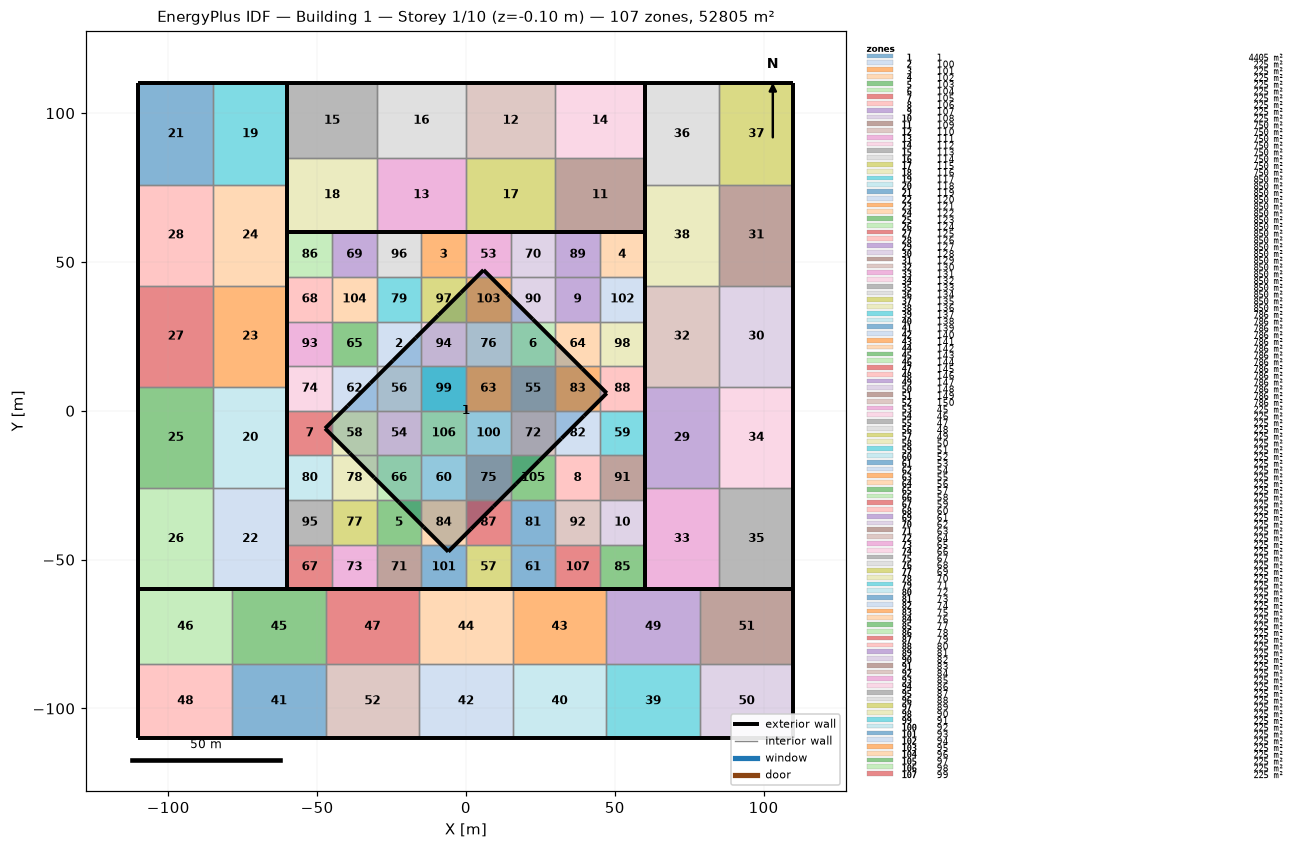
=== STOREY PLAN SPEC (per zone: floor XY polygon, exterior-wall plan segments, windows/doors) ===
zone 1: 1  (4405.4 m²)
  floor: (5.93, 47.31) (14.20, 39.03) (22.48, 30.75) (30.75, 22.48) (39.03, 14.20) (47.31, 5.93) (39.70, -1.68) (32.10, -9.28) (24.49, -16.89) (16.89, -24.49) (9.28, -32.10) (1.68, -39.70) (-5.93, -47.31) (-14.20, -39.03) (-22.48, -30.75) (-30.75, -22.48) (-39.03, -14.20) (-47.31, -5.93) (-39.70, 1.68) (-32.10, 9.28) (-24.49, 16.89) (-16.89, 24.49) (-9.28, 32.10) (-1.68, 39.70)
  exterior wall: (16.89, -24.49) – (24.49, -16.89)  [10.8 m]
  exterior wall: (9.28, -32.10) – (16.89, -24.49)  [10.8 m]
  exterior wall: (1.68, -39.70) – (9.28, -32.10)  [10.8 m]
  exterior wall: (-5.93, -47.31) – (1.68, -39.70)  [10.8 m]
  exterior wall: (-14.20, -39.03) – (-5.93, -47.31)  [11.7 m]
  exterior wall: (-22.48, -30.75) – (-14.20, -39.03)  [11.7 m]
  exterior wall: (-30.75, -22.48) – (-22.48, -30.75)  [11.7 m]
  exterior wall: (-39.03, -14.20) – (-30.75, -22.48)  [11.7 m]
  exterior wall: (-47.31, -5.93) – (-39.03, -14.20)  [11.7 m]
  exterior wall: (-39.70, 1.68) – (-47.31, -5.93)  [10.8 m]
  exterior wall: (14.20, 39.03) – (5.93, 47.31)  [11.7 m]
  exterior wall: (-32.10, 9.28) – (-39.70, 1.68)  [10.8 m]
  exterior wall: (-24.49, 16.89) – (-32.10, 9.28)  [10.8 m]
  exterior wall: (-16.89, 24.49) – (-24.49, 16.89)  [10.8 m]
  exterior wall: (-9.28, 32.10) – (-16.89, 24.49)  [10.8 m]
  exterior wall: (-1.68, 39.70) – (-9.28, 32.10)  [10.8 m]
  exterior wall: (5.93, 47.31) – (-1.68, 39.70)  [10.8 m]
  exterior wall: (22.48, 30.75) – (14.20, 39.03)  [11.7 m]
  exterior wall: (30.75, 22.48) – (22.48, 30.75)  [11.7 m]
  exterior wall: (39.03, 14.20) – (30.75, 22.48)  [11.7 m]
  exterior wall: (47.31, 5.93) – (39.03, 14.20)  [11.7 m]
  exterior wall: (39.70, -1.68) – (47.31, 5.93)  [10.8 m]
  exterior wall: (32.10, -9.28) – (39.70, -1.68)  [10.8 m]
  exterior wall: (24.49, -16.89) – (32.10, -9.28)  [10.8 m]
zone 2: 100  (225.0 m²)
  floor: (-30.00, 30.00) (-15.00, 30.00) (-15.00, 15.00) (-30.00, 15.00)
  interior walls: 4
zone 3: 101  (225.0 m²)
  floor: (-15.00, 60.00) (0.00, 60.00) (0.00, 45.00) (-15.00, 45.00)
  exterior wall: (0.00, 60.00) – (-15.00, 60.00)  [15.0 m]
  interior walls: 3
zone 4: 102  (225.0 m²)
  floor: (45.00, 60.00) (60.00, 60.00) (60.00, 45.00) (45.00, 45.00)
  exterior wall: (60.00, 60.00) – (45.00, 60.00)  [15.0 m]
  exterior wall: (60.00, 45.00) – (60.00, 60.00)  [15.0 m]
  interior walls: 2
zone 5: 103  (225.0 m²)
  floor: (-30.00, -30.00) (-15.00, -30.00) (-15.00, -45.00) (-30.00, -45.00)
  interior walls: 4
zone 6: 104  (225.0 m²)
  floor: (15.00, 30.00) (30.00, 30.00) (30.00, 15.00) (15.00, 15.00)
  interior walls: 4
zone 7: 105  (225.0 m²)
  floor: (-60.00, 0.00) (-45.00, 0.00) (-45.00, -15.00) (-60.00, -15.00)
  exterior wall: (-60.00, 0.00) – (-60.00, -15.00)  [15.0 m]
  interior walls: 3
zone 8: 106  (225.0 m²)
  floor: (30.00, -15.00) (45.00, -15.00) (45.00, -30.00) (30.00, -30.00)
  interior walls: 4
zone 9: 107  (225.0 m²)
  floor: (30.00, 45.00) (45.00, 45.00) (45.00, 30.00) (30.00, 30.00)
  interior walls: 4
zone 10: 108  (225.0 m²)
  floor: (45.00, -30.00) (60.00, -30.00) (60.00, -45.00) (45.00, -45.00)
  exterior wall: (60.00, -45.00) – (60.00, -30.00)  [15.0 m]
  interior walls: 3
zone 11: 109  (750.0 m²)
  floor: (30.00, 85.00) (60.00, 85.00) (60.00, 60.00) (30.00, 60.00)
  exterior wall: (60.00, 60.00) – (60.00, 85.00)  [25.0 m]
  exterior wall: (30.00, 60.00) – (60.00, 60.00)  [30.0 m]
  interior walls: 2
zone 12: 110  (750.0 m²)
  floor: (0.00, 110.00) (30.00, 110.00) (30.00, 85.00) (0.00, 85.00)
  exterior wall: (30.00, 110.00) – (0.00, 110.00)  [30.0 m]
  interior walls: 3
zone 13: 111  (750.0 m²)
  floor: (-30.00, 85.00) (0.00, 85.00) (0.00, 60.00) (-30.00, 60.00)
  exterior wall: (-30.00, 60.00) – (0.00, 60.00)  [30.0 m]
  interior walls: 3
zone 14: 112  (750.0 m²)
  floor: (30.00, 110.00) (60.00, 110.00) (60.00, 85.00) (30.00, 85.00)
  exterior wall: (60.00, 110.00) – (30.00, 110.00)  [30.0 m]
  exterior wall: (60.00, 85.00) – (60.00, 110.00)  [25.0 m]
  interior walls: 2
zone 15: 113  (750.0 m²)
  floor: (-60.00, 110.00) (-30.00, 110.00) (-30.00, 85.00) (-60.00, 85.00)
  exterior wall: (-30.00, 110.00) – (-60.00, 110.00)  [30.0 m]
  exterior wall: (-60.00, 110.00) – (-60.00, 85.00)  [25.0 m]
  interior walls: 2
zone 16: 114  (750.0 m²)
  floor: (-30.00, 110.00) (0.00, 110.00) (0.00, 85.00) (-30.00, 85.00)
  exterior wall: (0.00, 110.00) – (-30.00, 110.00)  [30.0 m]
  interior walls: 3
zone 17: 115  (750.0 m²)
  floor: (0.00, 85.00) (30.00, 85.00) (30.00, 60.00) (0.00, 60.00)
  exterior wall: (0.00, 60.00) – (30.00, 60.00)  [30.0 m]
  interior walls: 3
zone 18: 116  (750.0 m²)
  floor: (-60.00, 85.00) (-30.00, 85.00) (-30.00, 60.00) (-60.00, 60.00)
  exterior wall: (-60.00, 60.00) – (-30.00, 60.00)  [30.0 m]
  exterior wall: (-60.00, 85.00) – (-60.00, 60.00)  [25.0 m]
  interior walls: 2
zone 19: 117  (850.0 m²)
  floor: (-85.00, 110.00) (-60.00, 110.00) (-60.00, 76.00) (-85.00, 76.00)
  exterior wall: (-60.00, 110.00) – (-85.00, 110.00)  [25.0 m]
  exterior wall: (-60.00, 76.00) – (-60.00, 110.00)  [34.0 m]
  interior walls: 2
zone 20: 118  (850.0 m²)
  floor: (-85.00, 8.00) (-60.00, 8.00) (-60.00, -26.00) (-85.00, -26.00)
  exterior wall: (-60.00, -26.00) – (-60.00, 8.00)  [34.0 m]
  interior walls: 3
zone 21: 119  (850.0 m²)
  floor: (-110.00, 110.00) (-85.00, 110.00) (-85.00, 76.00) (-110.00, 76.00)
  exterior wall: (-85.00, 110.00) – (-110.00, 110.00)  [25.0 m]
  exterior wall: (-110.00, 110.00) – (-110.00, 76.00)  [34.0 m]
  interior walls: 2
zone 22: 120  (850.0 m²)
  floor: (-85.00, -26.00) (-60.00, -26.00) (-60.00, -60.00) (-85.00, -60.00)
  exterior wall: (-60.00, -60.00) – (-60.00, -26.00)  [34.0 m]
  exterior wall: (-85.00, -60.00) – (-60.00, -60.00)  [25.0 m]
  interior walls: 2
zone 23: 121  (850.0 m²)
  floor: (-85.00, 42.00) (-60.00, 42.00) (-60.00, 8.00) (-85.00, 8.00)
  exterior wall: (-60.00, 8.00) – (-60.00, 42.00)  [34.0 m]
  interior walls: 3
zone 24: 122  (850.0 m²)
  floor: (-85.00, 76.00) (-60.00, 76.00) (-60.00, 42.00) (-85.00, 42.00)
  exterior wall: (-60.00, 42.00) – (-60.00, 76.00)  [34.0 m]
  interior walls: 3
zone 25: 123  (850.0 m²)
  floor: (-110.00, 8.00) (-85.00, 8.00) (-85.00, -26.00) (-110.00, -26.00)
  exterior wall: (-110.00, 8.00) – (-110.00, -26.00)  [34.0 m]
  interior walls: 3
zone 26: 124  (850.0 m²)
  floor: (-110.00, -26.00) (-85.00, -26.00) (-85.00, -60.00) (-110.00, -60.00)
  exterior wall: (-110.00, -60.00) – (-85.00, -60.00)  [25.0 m]
  exterior wall: (-110.00, -26.00) – (-110.00, -60.00)  [34.0 m]
  interior walls: 2
zone 27: 125  (850.0 m²)
  floor: (-110.00, 42.00) (-85.00, 42.00) (-85.00, 8.00) (-110.00, 8.00)
  exterior wall: (-110.00, 42.00) – (-110.00, 8.00)  [34.0 m]
  interior walls: 3
zone 28: 126  (850.0 m²)
  floor: (-110.00, 76.00) (-85.00, 76.00) (-85.00, 42.00) (-110.00, 42.00)
  exterior wall: (-110.00, 76.00) – (-110.00, 42.00)  [34.0 m]
  interior walls: 3
zone 29: 127  (850.0 m²)
  floor: (60.00, 8.00) (85.00, 8.00) (85.00, -26.00) (60.00, -26.00)
  exterior wall: (60.00, 8.00) – (60.00, -26.00)  [34.0 m]
  interior walls: 3
zone 30: 128  (850.0 m²)
  floor: (85.00, 42.00) (110.00, 42.00) (110.00, 8.00) (85.00, 8.00)
  exterior wall: (110.00, 8.00) – (110.00, 42.00)  [34.0 m]
  interior walls: 3
zone 31: 129  (850.0 m²)
  floor: (85.00, 76.00) (110.00, 76.00) (110.00, 42.00) (85.00, 42.00)
  exterior wall: (110.00, 42.00) – (110.00, 76.00)  [34.0 m]
  interior walls: 3
zone 32: 130  (850.0 m²)
  floor: (60.00, 42.00) (85.00, 42.00) (85.00, 8.00) (60.00, 8.00)
  exterior wall: (60.00, 42.00) – (60.00, 8.00)  [34.0 m]
  interior walls: 3
zone 33: 131  (850.0 m²)
  floor: (60.00, -26.00) (85.00, -26.00) (85.00, -60.00) (60.00, -60.00)
  exterior wall: (60.00, -60.00) – (85.00, -60.00)  [25.0 m]
  exterior wall: (60.00, -26.00) – (60.00, -60.00)  [34.0 m]
  interior walls: 2
zone 34: 132  (850.0 m²)
  floor: (85.00, 8.00) (110.00, 8.00) (110.00, -26.00) (85.00, -26.00)
  exterior wall: (110.00, -26.00) – (110.00, 8.00)  [34.0 m]
  interior walls: 3
zone 35: 133  (850.0 m²)
  floor: (85.00, -26.00) (110.00, -26.00) (110.00, -60.00) (85.00, -60.00)
  exterior wall: (110.00, -60.00) – (110.00, -26.00)  [34.0 m]
  exterior wall: (85.00, -60.00) – (110.00, -60.00)  [25.0 m]
  interior walls: 2
zone 36: 134  (850.0 m²)
  floor: (60.00, 110.00) (85.00, 110.00) (85.00, 76.00) (60.00, 76.00)
  exterior wall: (85.00, 110.00) – (60.00, 110.00)  [25.0 m]
  exterior wall: (60.00, 110.00) – (60.00, 76.00)  [34.0 m]
  interior walls: 2
zone 37: 135  (850.0 m²)
  floor: (85.00, 110.00) (110.00, 110.00) (110.00, 76.00) (85.00, 76.00)
  exterior wall: (110.00, 110.00) – (85.00, 110.00)  [25.0 m]
  exterior wall: (110.00, 76.00) – (110.00, 110.00)  [34.0 m]
  interior walls: 2
zone 38: 136  (850.0 m²)
  floor: (60.00, 76.00) (85.00, 76.00) (85.00, 42.00) (60.00, 42.00)
  exterior wall: (60.00, 76.00) – (60.00, 42.00)  [34.0 m]
  interior walls: 3
zone 39: 137  (785.7 m²)
  floor: (47.14, -85.00) (78.57, -85.00) (78.57, -110.00) (47.14, -110.00)
  exterior wall: (47.14, -110.00) – (78.57, -110.00)  [31.4 m]
  interior walls: 3
zone 40: 138  (785.7 m²)
  floor: (15.71, -85.00) (47.14, -85.00) (47.14, -110.00) (15.71, -110.00)
  exterior wall: (15.71, -110.00) – (47.14, -110.00)  [31.4 m]
  interior walls: 3
zone 41: 139  (785.7 m²)
  floor: (-78.57, -85.00) (-47.14, -85.00) (-47.14, -110.00) (-78.57, -110.00)
  exterior wall: (-78.57, -110.00) – (-47.14, -110.00)  [31.4 m]
  interior walls: 3
zone 42: 140  (785.7 m²)
  floor: (-15.71, -85.00) (15.71, -85.00) (15.71, -110.00) (-15.71, -110.00)
  exterior wall: (-15.71, -110.00) – (15.71, -110.00)  [31.4 m]
  interior walls: 3
zone 43: 141  (785.7 m²)
  floor: (15.71, -60.00) (47.14, -60.00) (47.14, -85.00) (15.71, -85.00)
  exterior wall: (47.14, -60.00) – (15.71, -60.00)  [31.4 m]
  interior walls: 3
zone 44: 142  (785.7 m²)
  floor: (-15.71, -60.00) (15.71, -60.00) (15.71, -85.00) (-15.71, -85.00)
  exterior wall: (15.71, -60.00) – (-15.71, -60.00)  [31.4 m]
  interior walls: 3
zone 45: 143  (785.7 m²)
  floor: (-78.57, -60.00) (-47.14, -60.00) (-47.14, -85.00) (-78.57, -85.00)
  exterior wall: (-47.14, -60.00) – (-78.57, -60.00)  [31.4 m]
  interior walls: 3
zone 46: 144  (785.7 m²)
  floor: (-110.00, -60.00) (-78.57, -60.00) (-78.57, -85.00) (-110.00, -85.00)
  exterior wall: (-110.00, -60.00) – (-110.00, -85.00)  [25.0 m]
  exterior wall: (-78.57, -60.00) – (-110.00, -60.00)  [31.4 m]
  interior walls: 2
zone 47: 145  (785.7 m²)
  floor: (-47.14, -60.00) (-15.71, -60.00) (-15.71, -85.00) (-47.14, -85.00)
  exterior wall: (-15.71, -60.00) – (-47.14, -60.00)  [31.4 m]
  interior walls: 3
zone 48: 146  (785.7 m²)
  floor: (-110.00, -85.00) (-78.57, -85.00) (-78.57, -110.00) (-110.00, -110.00)
  exterior wall: (-110.00, -110.00) – (-78.57, -110.00)  [31.4 m]
  exterior wall: (-110.00, -85.00) – (-110.00, -110.00)  [25.0 m]
  interior walls: 2
zone 49: 147  (785.7 m²)
  floor: (47.14, -60.00) (78.57, -60.00) (78.57, -85.00) (47.14, -85.00)
  exterior wall: (78.57, -60.00) – (47.14, -60.00)  [31.4 m]
  interior walls: 3
zone 50: 148  (785.7 m²)
  floor: (78.57, -85.00) (110.00, -85.00) (110.00, -110.00) (78.57, -110.00)
  exterior wall: (110.00, -110.00) – (110.00, -85.00)  [25.0 m]
  exterior wall: (78.57, -110.00) – (110.00, -110.00)  [31.4 m]
  interior walls: 2
zone 51: 149  (785.7 m²)
  floor: (78.57, -60.00) (110.00, -60.00) (110.00, -85.00) (78.57, -85.00)
  exterior wall: (110.00, -60.00) – (78.57, -60.00)  [31.4 m]
  exterior wall: (110.00, -85.00) – (110.00, -60.00)  [25.0 m]
  interior walls: 2
zone 52: 150  (785.7 m²)
  floor: (-47.14, -85.00) (-15.71, -85.00) (-15.71, -110.00) (-47.14, -110.00)
  exterior wall: (-47.14, -110.00) – (-15.71, -110.00)  [31.4 m]
  interior walls: 3
zone 53: 45  (225.0 m²)
  floor: (0.00, 60.00) (15.00, 60.00) (15.00, 45.00) (0.00, 45.00)
  exterior wall: (15.00, 60.00) – (0.00, 60.00)  [15.0 m]
  interior walls: 3
zone 54: 46  (225.0 m²)
  floor: (-30.00, 0.00) (-15.00, 0.00) (-15.00, -15.00) (-30.00, -15.00)
  interior walls: 4
zone 55: 47  (225.0 m²)
  floor: (15.00, 15.00) (30.00, 15.00) (30.00, 0.00) (15.00, 0.00)
  interior walls: 4
zone 56: 48  (225.0 m²)
  floor: (-30.00, 15.00) (-15.00, 15.00) (-15.00, 0.00) (-30.00, 0.00)
  interior walls: 4
zone 57: 49  (225.0 m²)
  floor: (0.00, -45.00) (15.00, -45.00) (15.00, -60.00) (0.00, -60.00)
  exterior wall: (0.00, -60.00) – (15.00, -60.00)  [15.0 m]
  interior walls: 3
zone 58: 50  (225.0 m²)
  floor: (-45.00, 0.00) (-30.00, 0.00) (-30.00, -15.00) (-45.00, -15.00)
  interior walls: 4
zone 59: 51  (225.0 m²)
  floor: (45.00, 0.00) (60.00, 0.00) (60.00, -15.00) (45.00, -15.00)
  exterior wall: (60.00, -15.00) – (60.00, 0.00)  [15.0 m]
  interior walls: 3
zone 60: 52  (225.0 m²)
  floor: (-15.00, -15.00) (0.00, -15.00) (0.00, -30.00) (-15.00, -30.00)
  interior walls: 4
zone 61: 53  (225.0 m²)
  floor: (15.00, -45.00) (30.00, -45.00) (30.00, -60.00) (15.00, -60.00)
  exterior wall: (15.00, -60.00) – (30.00, -60.00)  [15.0 m]
  interior walls: 3
zone 62: 54  (225.0 m²)
  floor: (-45.00, 15.00) (-30.00, 15.00) (-30.00, 0.00) (-45.00, 0.00)
  interior walls: 4
zone 63: 55  (225.0 m²)
  floor: (0.00, 15.00) (15.00, 15.00) (15.00, 0.00) (0.00, 0.00)
  interior walls: 4
zone 64: 56  (225.0 m²)
  floor: (30.00, 30.00) (45.00, 30.00) (45.00, 15.00) (30.00, 15.00)
  interior walls: 4
zone 65: 57  (225.0 m²)
  floor: (-45.00, 30.00) (-30.00, 30.00) (-30.00, 15.00) (-45.00, 15.00)
  interior walls: 4
zone 66: 58  (225.0 m²)
  floor: (-30.00, -15.00) (-15.00, -15.00) (-15.00, -30.00) (-30.00, -30.00)
  interior walls: 4
zone 67: 59  (225.0 m²)
  floor: (-60.00, -45.00) (-45.00, -45.00) (-45.00, -60.00) (-60.00, -60.00)
  exterior wall: (-60.00, -60.00) – (-45.00, -60.00)  [15.0 m]
  exterior wall: (-60.00, -45.00) – (-60.00, -60.00)  [15.0 m]
  interior walls: 2
zone 68: 60  (225.0 m²)
  floor: (-60.00, 45.00) (-45.00, 45.00) (-45.00, 30.00) (-60.00, 30.00)
  exterior wall: (-60.00, 45.00) – (-60.00, 30.00)  [15.0 m]
  interior walls: 3
zone 69: 61  (225.0 m²)
  floor: (-45.00, 60.00) (-30.00, 60.00) (-30.00, 45.00) (-45.00, 45.00)
  exterior wall: (-30.00, 60.00) – (-45.00, 60.00)  [15.0 m]
  interior walls: 3
zone 70: 62  (225.0 m²)
  floor: (15.00, 60.00) (30.00, 60.00) (30.00, 45.00) (15.00, 45.00)
  exterior wall: (30.00, 60.00) – (15.00, 60.00)  [15.0 m]
  interior walls: 3
zone 71: 63  (225.0 m²)
  floor: (-30.00, -45.00) (-15.00, -45.00) (-15.00, -60.00) (-30.00, -60.00)
  exterior wall: (-30.00, -60.00) – (-15.00, -60.00)  [15.0 m]
  interior walls: 3
zone 72: 64  (225.0 m²)
  floor: (15.00, 0.00) (30.00, 0.00) (30.00, -15.00) (15.00, -15.00)
  interior walls: 4
zone 73: 65  (225.0 m²)
  floor: (-45.00, -45.00) (-30.00, -45.00) (-30.00, -60.00) (-45.00, -60.00)
  exterior wall: (-45.00, -60.00) – (-30.00, -60.00)  [15.0 m]
  interior walls: 3
zone 74: 66  (225.0 m²)
  floor: (-60.00, 15.00) (-45.00, 15.00) (-45.00, 0.00) (-60.00, 0.00)
  exterior wall: (-60.00, 15.00) – (-60.00, 0.00)  [15.0 m]
  interior walls: 3
zone 75: 67  (225.0 m²)
  floor: (0.00, -15.00) (15.00, -15.00) (15.00, -30.00) (0.00, -30.00)
  interior walls: 4
zone 76: 68  (225.0 m²)
  floor: (0.00, 30.00) (15.00, 30.00) (15.00, 15.00) (0.00, 15.00)
  interior walls: 4
zone 77: 69  (225.0 m²)
  floor: (-45.00, -30.00) (-30.00, -30.00) (-30.00, -45.00) (-45.00, -45.00)
  interior walls: 4
zone 78: 70  (225.0 m²)
  floor: (-45.00, -15.00) (-30.00, -15.00) (-30.00, -30.00) (-45.00, -30.00)
  interior walls: 4
zone 79: 71  (225.0 m²)
  floor: (-30.00, 45.00) (-15.00, 45.00) (-15.00, 30.00) (-30.00, 30.00)
  interior walls: 4
zone 80: 72  (225.0 m²)
  floor: (-60.00, -15.00) (-45.00, -15.00) (-45.00, -30.00) (-60.00, -30.00)
  exterior wall: (-60.00, -15.00) – (-60.00, -30.00)  [15.0 m]
  interior walls: 3
zone 81: 73  (225.0 m²)
  floor: (15.00, -30.00) (30.00, -30.00) (30.00, -45.00) (15.00, -45.00)
  interior walls: 4
zone 82: 74  (225.0 m²)
  floor: (30.00, 0.00) (45.00, 0.00) (45.00, -15.00) (30.00, -15.00)
  interior walls: 4
zone 83: 75  (225.0 m²)
  floor: (30.00, 15.00) (45.00, 15.00) (45.00, 0.00) (30.00, 0.00)
  interior walls: 4
zone 84: 76  (225.0 m²)
  floor: (-15.00, -30.00) (0.00, -30.00) (0.00, -45.00) (-15.00, -45.00)
  interior walls: 4
zone 85: 77  (225.0 m²)
  floor: (45.00, -45.00) (60.00, -45.00) (60.00, -60.00) (45.00, -60.00)
  exterior wall: (60.00, -60.00) – (60.00, -45.00)  [15.0 m]
  exterior wall: (45.00, -60.00) – (60.00, -60.00)  [15.0 m]
  interior walls: 2
zone 86: 78  (225.0 m²)
  floor: (-60.00, 60.00) (-45.00, 60.00) (-45.00, 45.00) (-60.00, 45.00)
  exterior wall: (-45.00, 60.00) – (-60.00, 60.00)  [15.0 m]
  exterior wall: (-60.00, 60.00) – (-60.00, 45.00)  [15.0 m]
  interior walls: 2
zone 87: 79  (225.0 m²)
  floor: (0.00, -30.00) (15.00, -30.00) (15.00, -45.00) (0.00, -45.00)
  interior walls: 4
zone 88: 80  (225.0 m²)
  floor: (45.00, 15.00) (60.00, 15.00) (60.00, 0.00) (45.00, 0.00)
  exterior wall: (60.00, 0.00) – (60.00, 15.00)  [15.0 m]
  interior walls: 3
zone 89: 81  (225.0 m²)
  floor: (30.00, 60.00) (45.00, 60.00) (45.00, 45.00) (30.00, 45.00)
  exterior wall: (45.00, 60.00) – (30.00, 60.00)  [15.0 m]
  interior walls: 3
zone 90: 82  (225.0 m²)
  floor: (15.00, 45.00) (30.00, 45.00) (30.00, 30.00) (15.00, 30.00)
  interior walls: 4
zone 91: 83  (225.0 m²)
  floor: (45.00, -15.00) (60.00, -15.00) (60.00, -30.00) (45.00, -30.00)
  exterior wall: (60.00, -30.00) – (60.00, -15.00)  [15.0 m]
  interior walls: 3
zone 92: 84  (225.0 m²)
  floor: (30.00, -30.00) (45.00, -30.00) (45.00, -45.00) (30.00, -45.00)
  interior walls: 4
zone 93: 85  (225.0 m²)
  floor: (-60.00, 30.00) (-45.00, 30.00) (-45.00, 15.00) (-60.00, 15.00)
  exterior wall: (-60.00, 30.00) – (-60.00, 15.00)  [15.0 m]
  interior walls: 3
zone 94: 86  (225.0 m²)
  floor: (-15.00, 30.00) (0.00, 30.00) (0.00, 15.00) (-15.00, 15.00)
  interior walls: 4
zone 95: 87  (225.0 m²)
  floor: (-60.00, -30.00) (-45.00, -30.00) (-45.00, -45.00) (-60.00, -45.00)
  exterior wall: (-60.00, -30.00) – (-60.00, -45.00)  [15.0 m]
  interior walls: 3
zone 96: 88  (225.0 m²)
  floor: (-30.00, 60.00) (-15.00, 60.00) (-15.00, 45.00) (-30.00, 45.00)
  exterior wall: (-15.00, 60.00) – (-30.00, 60.00)  [15.0 m]
  interior walls: 3
zone 97: 89  (225.0 m²)
  floor: (-15.00, 45.00) (0.00, 45.00) (0.00, 30.00) (-15.00, 30.00)
  interior walls: 4
zone 98: 90  (225.0 m²)
  floor: (45.00, 30.00) (60.00, 30.00) (60.00, 15.00) (45.00, 15.00)
  exterior wall: (60.00, 15.00) – (60.00, 30.00)  [15.0 m]
  interior walls: 3
zone 99: 91  (225.0 m²)
  floor: (-15.00, 15.00) (0.00, 15.00) (0.00, 0.00) (-15.00, 0.00)
  interior walls: 4
zone 100: 92  (225.0 m²)
  floor: (0.00, 0.00) (15.00, 0.00) (15.00, -15.00) (0.00, -15.00)
  interior walls: 4
zone 101: 93  (225.0 m²)
  floor: (-15.00, -45.00) (0.00, -45.00) (0.00, -60.00) (-15.00, -60.00)
  exterior wall: (-15.00, -60.00) – (0.00, -60.00)  [15.0 m]
  interior walls: 3
zone 102: 94  (225.0 m²)
  floor: (45.00, 45.00) (60.00, 45.00) (60.00, 30.00) (45.00, 30.00)
  exterior wall: (60.00, 30.00) – (60.00, 45.00)  [15.0 m]
  interior walls: 3
zone 103: 95  (225.0 m²)
  floor: (0.00, 45.00) (15.00, 45.00) (15.00, 30.00) (0.00, 30.00)
  interior walls: 4
zone 104: 96  (225.0 m²)
  floor: (-45.00, 45.00) (-30.00, 45.00) (-30.00, 30.00) (-45.00, 30.00)
  interior walls: 4
zone 105: 97  (225.0 m²)
  floor: (15.00, -15.00) (30.00, -15.00) (30.00, -30.00) (15.00, -30.00)
  interior walls: 4
zone 106: 98  (225.0 m²)
  floor: (-15.00, 0.00) (0.00, 0.00) (0.00, -15.00) (-15.00, -15.00)
  interior walls: 4
zone 107: 99  (225.0 m²)
  floor: (30.00, -45.00) (45.00, -45.00) (45.00, -60.00) (30.00, -60.00)
  exterior wall: (30.00, -60.00) – (45.00, -60.00)  [15.0 m]
  interior walls: 3

=== DERIVED (storey summary) ===
Building: Building 1
Storey: 1 of 10  (floor level z = -0.10 m)
Storey gross floor area: 52805.4 m²
Zones on this storey: 107
  - 1: floor 4405.4 m²; exterior wall 267.6 m (334.2 m²); WWR 0.0%
  - 100: floor 225.0 m²
  - 101: floor 225.0 m²; exterior wall 15.0 m (1.5 m²); WWR 0.0%
  - 102: floor 225.0 m²; exterior wall 30.0 m (3.0 m²); WWR 0.0%
  - 103: floor 225.0 m²
  - 104: floor 225.0 m²
  - 105: floor 225.0 m²; exterior wall 15.0 m (1.5 m²); WWR 0.0%
  - 106: floor 225.0 m²
  - 107: floor 225.0 m²
  - 108: floor 225.0 m²; exterior wall 15.0 m (1.5 m²); WWR 0.0%
  - 109: floor 750.0 m²; exterior wall 55.0 m (5.5 m²); WWR 0.0%
  - 110: floor 750.0 m²; exterior wall 30.0 m (3.0 m²); WWR 0.0%
  - 111: floor 750.0 m²; exterior wall 30.0 m (3.0 m²); WWR 0.0%
  - 112: floor 750.0 m²; exterior wall 55.0 m (5.5 m²); WWR 0.0%
  - 113: floor 750.0 m²; exterior wall 55.0 m (5.5 m²); WWR 0.0%
  - 114: floor 750.0 m²; exterior wall 30.0 m (3.0 m²); WWR 0.0%
  - 115: floor 750.0 m²; exterior wall 30.0 m (3.0 m²); WWR 0.0%
  - 116: floor 750.0 m²; exterior wall 55.0 m (5.5 m²); WWR 0.0%
  - 117: floor 850.0 m²; exterior wall 59.0 m (5.9 m²); WWR 0.0%
  - 118: floor 850.0 m²; exterior wall 34.0 m (3.4 m²); WWR 0.0%
  - 119: floor 850.0 m²; exterior wall 59.0 m (5.9 m²); WWR 0.0%
  - 120: floor 850.0 m²; exterior wall 59.0 m (5.9 m²); WWR 0.0%
  - 121: floor 850.0 m²; exterior wall 34.0 m (3.4 m²); WWR 0.0%
  - 122: floor 850.0 m²; exterior wall 34.0 m (3.4 m²); WWR 0.0%
  - 123: floor 850.0 m²; exterior wall 34.0 m (3.4 m²); WWR 0.0%
  - 124: floor 850.0 m²; exterior wall 59.0 m (5.9 m²); WWR 0.0%
  - 125: floor 850.0 m²; exterior wall 34.0 m (3.4 m²); WWR 0.0%
  - 126: floor 850.0 m²; exterior wall 34.0 m (3.4 m²); WWR 0.0%
  - 127: floor 850.0 m²; exterior wall 34.0 m (3.4 m²); WWR 0.0%
  - 128: floor 850.0 m²; exterior wall 34.0 m (3.4 m²); WWR 0.0%
  - 129: floor 850.0 m²; exterior wall 34.0 m (3.4 m²); WWR 0.0%
  - 130: floor 850.0 m²; exterior wall 34.0 m (3.4 m²); WWR 0.0%
  - 131: floor 850.0 m²; exterior wall 59.0 m (5.9 m²); WWR 0.0%
  - 132: floor 850.0 m²; exterior wall 34.0 m (3.4 m²); WWR 0.0%
  - 133: floor 850.0 m²; exterior wall 59.0 m (5.9 m²); WWR 0.0%
  - 134: floor 850.0 m²; exterior wall 59.0 m (5.9 m²); WWR 0.0%
  - 135: floor 850.0 m²; exterior wall 59.0 m (5.9 m²); WWR 0.0%
  - 136: floor 850.0 m²; exterior wall 34.0 m (3.4 m²); WWR 0.0%
  - 137: floor 785.7 m²; exterior wall 31.4 m (3.1 m²); WWR 0.0%
  - 138: floor 785.7 m²; exterior wall 31.4 m (3.1 m²); WWR 0.0%
  - 139: floor 785.7 m²; exterior wall 31.4 m (3.1 m²); WWR 0.0%
  - 140: floor 785.7 m²; exterior wall 31.4 m (3.1 m²); WWR 0.0%
  - 141: floor 785.7 m²; exterior wall 31.4 m (3.1 m²); WWR 0.0%
  - 142: floor 785.7 m²; exterior wall 31.4 m (3.1 m²); WWR 0.0%
  - 143: floor 785.7 m²; exterior wall 31.4 m (3.1 m²); WWR 0.0%
  - 144: floor 785.7 m²; exterior wall 56.4 m (5.6 m²); WWR 0.0%
  - 145: floor 785.7 m²; exterior wall 31.4 m (3.1 m²); WWR 0.0%
  - 146: floor 785.7 m²; exterior wall 56.4 m (5.6 m²); WWR 0.0%
  - 147: floor 785.7 m²; exterior wall 31.4 m (3.1 m²); WWR 0.0%
  - 148: floor 785.7 m²; exterior wall 56.4 m (5.6 m²); WWR 0.0%
  - 149: floor 785.7 m²; exterior wall 56.4 m (5.6 m²); WWR 0.0%
  - 150: floor 785.7 m²; exterior wall 31.4 m (3.1 m²); WWR 0.0%
  - 45: floor 225.0 m²; exterior wall 15.0 m (1.5 m²); WWR 0.0%
  - 46: floor 225.0 m²
  - 47: floor 225.0 m²
  - 48: floor 225.0 m²
  - 49: floor 225.0 m²; exterior wall 15.0 m (1.5 m²); WWR 0.0%
  - 50: floor 225.0 m²
  - 51: floor 225.0 m²; exterior wall 15.0 m (1.5 m²); WWR 0.0%
  - 52: floor 225.0 m²
  - 53: floor 225.0 m²; exterior wall 15.0 m (1.5 m²); WWR 0.0%
  - 54: floor 225.0 m²
  - 55: floor 225.0 m²
  - 56: floor 225.0 m²
  - 57: floor 225.0 m²
  - 58: floor 225.0 m²
  - 59: floor 225.0 m²; exterior wall 30.0 m (3.0 m²); WWR 0.0%
  - 60: floor 225.0 m²; exterior wall 15.0 m (1.5 m²); WWR 0.0%
  - 61: floor 225.0 m²; exterior wall 15.0 m (1.5 m²); WWR 0.0%
  - 62: floor 225.0 m²; exterior wall 15.0 m (1.5 m²); WWR 0.0%
  - 63: floor 225.0 m²; exterior wall 15.0 m (1.5 m²); WWR 0.0%
  - 64: floor 225.0 m²
  - 65: floor 225.0 m²; exterior wall 15.0 m (1.5 m²); WWR 0.0%
  - 66: floor 225.0 m²; exterior wall 15.0 m (1.5 m²); WWR 0.0%
  - 67: floor 225.0 m²
  - 68: floor 225.0 m²
  - 69: floor 225.0 m²
  - 70: floor 225.0 m²
  - 71: floor 225.0 m²
  - 72: floor 225.0 m²; exterior wall 15.0 m (1.5 m²); WWR 0.0%
  - 73: floor 225.0 m²
  - 74: floor 225.0 m²
  - 75: floor 225.0 m²
  - 76: floor 225.0 m²
  - 77: floor 225.0 m²; exterior wall 30.0 m (3.0 m²); WWR 0.0%
  - 78: floor 225.0 m²; exterior wall 30.0 m (3.0 m²); WWR 0.0%
  - 79: floor 225.0 m²
  - 80: floor 225.0 m²; exterior wall 15.0 m (1.5 m²); WWR 0.0%
  - 81: floor 225.0 m²; exterior wall 15.0 m (1.5 m²); WWR 0.0%
  - 82: floor 225.0 m²
  - 83: floor 225.0 m²; exterior wall 15.0 m (1.5 m²); WWR 0.0%
  - 84: floor 225.0 m²
  - 85: floor 225.0 m²; exterior wall 15.0 m (1.5 m²); WWR 0.0%
  - 86: floor 225.0 m²
  - 87: floor 225.0 m²; exterior wall 15.0 m (1.5 m²); WWR 0.0%
  - 88: floor 225.0 m²; exterior wall 15.0 m (1.5 m²); WWR 0.0%
  - 89: floor 225.0 m²
  - 90: floor 225.0 m²; exterior wall 15.0 m (1.5 m²); WWR 0.0%
  - 91: floor 225.0 m²
  - 92: floor 225.0 m²
  - 93: floor 225.0 m²; exterior wall 15.0 m (1.5 m²); WWR 0.0%
  - 94: floor 225.0 m²; exterior wall 15.0 m (1.5 m²); WWR 0.0%
  - 95: floor 225.0 m²
  - 96: floor 225.0 m²
  - 97: floor 225.0 m²
  - 98: floor 225.0 m²
  - 99: floor 225.0 m²; exterior wall 15.0 m (1.5 m²); WWR 0.0%
Zone adjacency (shared interzone walls):
  - 100 ↔ 48
  - 100 ↔ 57
  - 100 ↔ 71
  - 100 ↔ 86
  - 101 ↔ 45
  - 101 ↔ 88
  - 101 ↔ 89
  - 102 ↔ 81
  - 102 ↔ 94
  - 103 ↔ 58
  - 103 ↔ 63
  - 103 ↔ 69
  - 103 ↔ 76
  - 104 ↔ 47
  - 104 ↔ 56
  - 104 ↔ 68
  - 104 ↔ 82
  - 105 ↔ 50
  - 105 ↔ 66
  - 105 ↔ 72
  - 106 ↔ 74
  - 106 ↔ 83
  - 106 ↔ 84
  - 106 ↔ 97
  - 107 ↔ 56
  - 107 ↔ 81
  - 107 ↔ 82
  - 107 ↔ 94
  - 108 ↔ 77
  - 108 ↔ 83
  - 108 ↔ 84
  - 109 ↔ 112
  - 109 ↔ 115
  - 110 ↔ 112
  - 110 ↔ 114
  - 110 ↔ 115
  - 111 ↔ 114
  - 111 ↔ 115
  - 111 ↔ 116
  - 113 ↔ 114
  - 113 ↔ 116
  - 117 ↔ 119
  - 117 ↔ 122
  - 118 ↔ 120
  - 118 ↔ 121
  - 118 ↔ 123
  - 119 ↔ 126
  - 120 ↔ 124
  - 121 ↔ 122
  - 121 ↔ 125
  - 122 ↔ 126
  - 123 ↔ 124
  - 123 ↔ 125
  - 125 ↔ 126
  - 127 ↔ 130
  - 127 ↔ 131
  - 127 ↔ 132
  - 128 ↔ 129
  - 128 ↔ 130
  - 128 ↔ 132
  - 129 ↔ 135
  - 129 ↔ 136
  - 130 ↔ 136
  - 131 ↔ 133
  - 132 ↔ 133
  - 134 ↔ 135
  - 134 ↔ 136
  - 137 ↔ 138
  - 137 ↔ 147
  - 137 ↔ 148
  - 138 ↔ 140
  - 138 ↔ 141
  - 139 ↔ 143
  - 139 ↔ 146
  - 139 ↔ 150
  - 140 ↔ 142
  - 140 ↔ 150
  - 141 ↔ 142
  - 141 ↔ 147
  - 142 ↔ 145
  - 143 ↔ 144
  - 143 ↔ 145
  - 144 ↔ 146
  - 145 ↔ 150
  - 147 ↔ 149
  - 148 ↔ 149
  - 45 ↔ 62
  - 45 ↔ 95
  - 46 ↔ 48
  - 46 ↔ 50
  - 46 ↔ 58
  - 46 ↔ 98
  - 47 ↔ 55
  - 47 ↔ 64
  - 47 ↔ 75
  - 48 ↔ 54
  - 48 ↔ 91
  - 49 ↔ 53
  - 49 ↔ 79
  - 49 ↔ 93
  - 50 ↔ 54
  - 50 ↔ 70
  - 51 ↔ 74
  - 51 ↔ 80
  - 51 ↔ 83
  - 52 ↔ 58
  - 52 ↔ 67
  - 52 ↔ 76
  - 52 ↔ 98
  - 53 ↔ 73
  - 53 ↔ 99
  - 54 ↔ 57
  - 54 ↔ 66
  - 55 ↔ 68
  - 55 ↔ 91
  - 55 ↔ 92
  - 56 ↔ 75
  - 56 ↔ 90
  - 57 ↔ 85
  - 57 ↔ 96
  - 58 ↔ 70
  - 59 ↔ 65
  - 59 ↔ 87
  - 60 ↔ 78
  - 60 ↔ 85
  - 60 ↔ 96
  - 61 ↔ 78
  - 61 ↔ 88
  - 61 ↔ 96
  - 62 ↔ 81
  - 62 ↔ 82
  - 63 ↔ 65
  - 63 ↔ 93
  - 64 ↔ 74
  - 64 ↔ 92
  - 64 ↔ 97
  - 65 ↔ 69
  - 66 ↔ 85
  - 67 ↔ 79
  - 67 ↔ 92
  - 67 ↔ 97
  - 68 ↔ 86
  - 68 ↔ 95
  - 69 ↔ 70
  - 69 ↔ 87
  - 70 ↔ 72
  - 71 ↔ 88
  - 71 ↔ 89
  - 71 ↔ 96
  - 72 ↔ 87
  - 73 ↔ 79
  - 73 ↔ 84
  - 73 ↔ 97
  - 74 ↔ 75
  - 75 ↔ 80
  - 76 ↔ 79
  - 76 ↔ 93
  - 77 ↔ 99
  - 80 ↔ 90
  - 82 ↔ 95
  - 84 ↔ 99
  - 86 ↔ 89
  - 86 ↔ 91
  - 89 ↔ 95
  - 90 ↔ 94
  - 91 ↔ 98
  - 92 ↔ 98